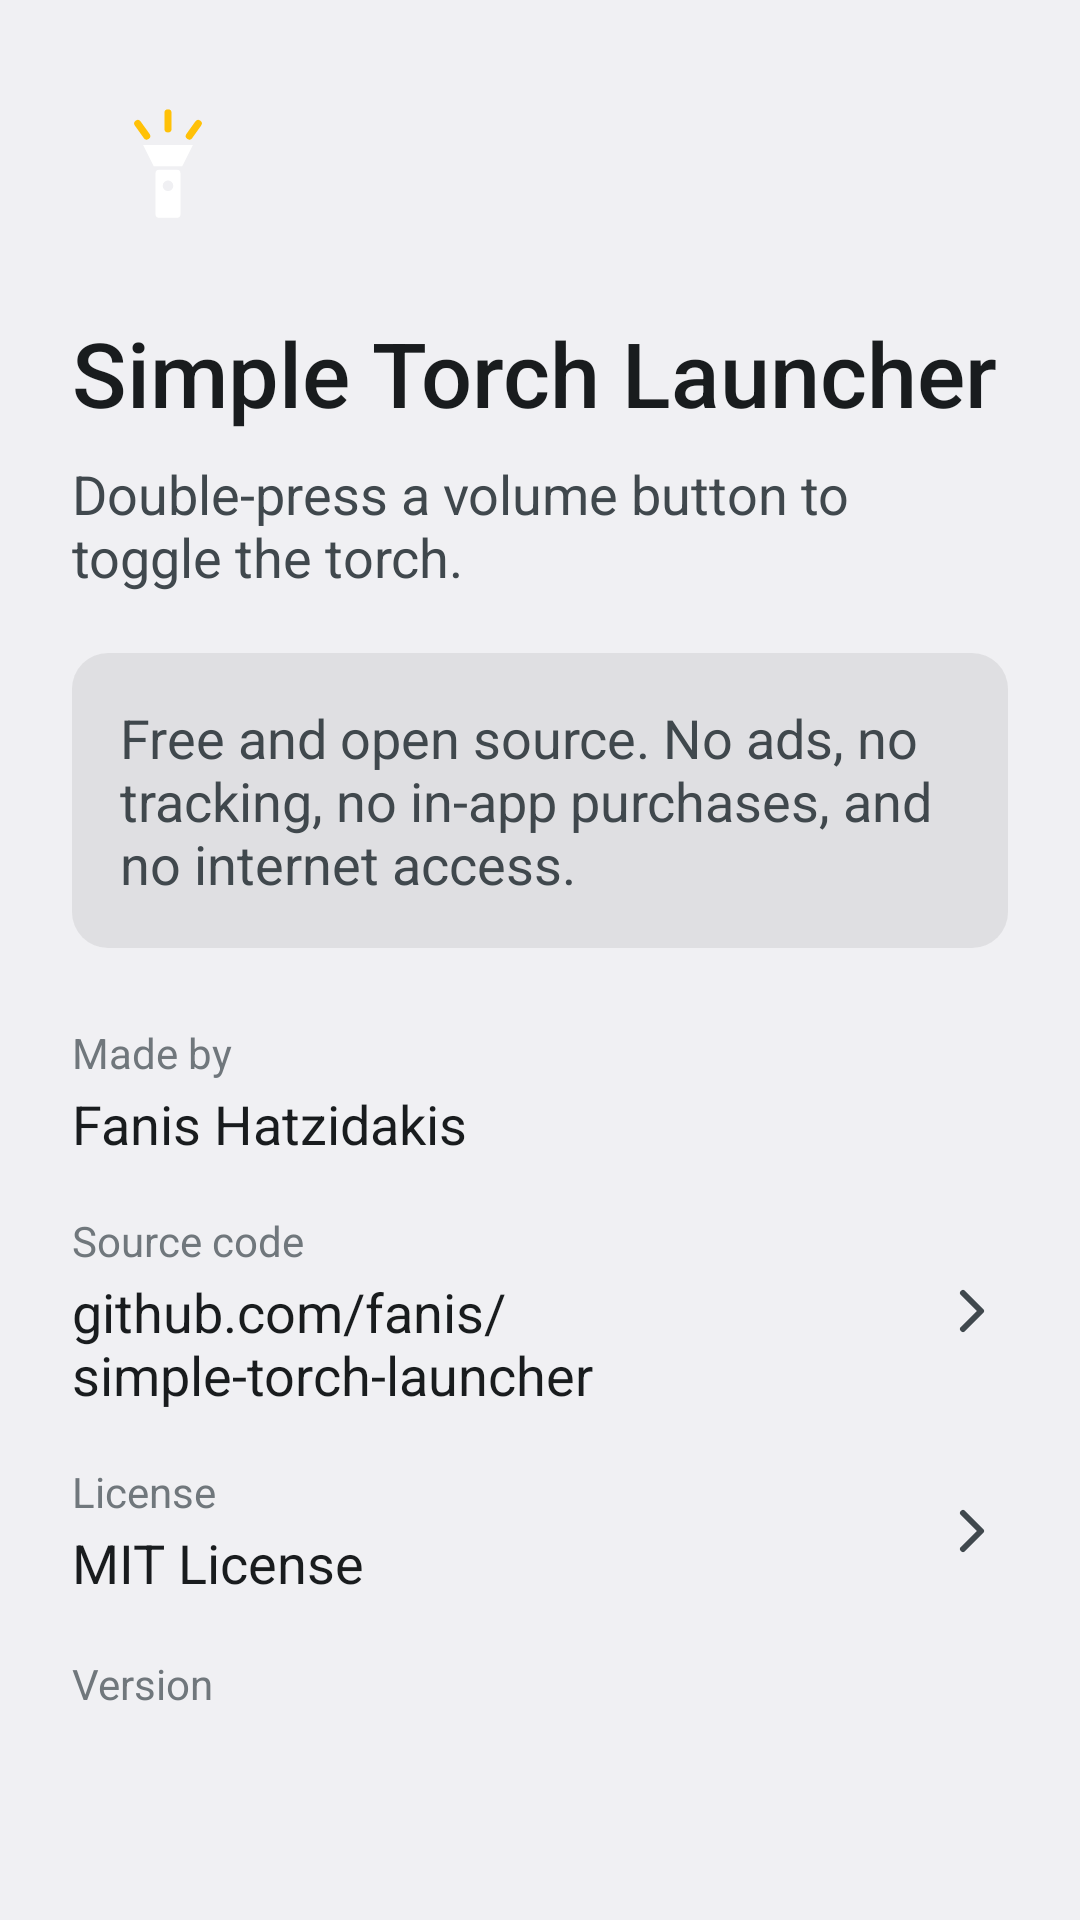

Layout XML and referenced resources for this Android screen:
<!-- AndroidManifest.xml: application theme AppTheme -->
<!-- res/layout/activity_about.xml -->
<?xml version="1.0" encoding="utf-8"?>
<ScrollView xmlns:android="http://schemas.android.com/apk/res/android"
    xmlns:tools="http://schemas.android.com/tools"
    android:id="@+id/root"
    android:layout_width="match_parent"
    android:layout_height="match_parent">

    <LinearLayout
        android:layout_width="match_parent"
        android:layout_height="wrap_content"
        android:orientation="vertical"
        android:padding="24dp">

        <ImageView
            android:layout_width="64dp"
            android:layout_height="64dp"
            android:importantForAccessibility="no"
            android:src="@drawable/ic_launcher" />

        <TextView
            android:layout_width="wrap_content"
            android:layout_height="wrap_content"
            android:layout_marginTop="16dp"
            android:accessibilityHeading="true"
            android:fontFamily="sans-serif-medium"
            android:text="@string/app_name"
            android:textColor="?android:attr/textColorPrimary"
            android:textSize="30sp"
            tools:targetApi="28" />

        <TextView
            android:layout_width="wrap_content"
            android:layout_height="wrap_content"
            android:layout_marginTop="8dp"
            android:text="@string/about_tagline"
            android:textAppearance="?android:attr/textAppearanceMedium" />

        <TextView
            android:layout_width="match_parent"
            android:layout_height="wrap_content"
            android:layout_marginTop="20dp"
            android:background="@drawable/guide_card"
            android:padding="16dp"
            android:text="@string/about_free"
            android:textAppearance="?android:attr/textAppearanceMedium" />

        <LinearLayout
            style="@style/AboutRow"
            android:layout_marginTop="16dp">

            <LinearLayout style="@style/AboutRowTexts">

                <TextView
                    style="@style/AboutRowTitle"
                    android:text="@string/about_made_by" />

                <TextView
                    style="@style/AboutRowValue"
                    android:text="@string/about_author" />
            </LinearLayout>
        </LinearLayout>

        <LinearLayout
            android:id="@+id/source"
            style="@style/AboutRow"
            android:background="?android:attr/selectableItemBackground">

            <LinearLayout style="@style/AboutRowTexts">

                <TextView
                    style="@style/AboutRowTitle"
                    android:text="@string/about_source_title" />

                <TextView
                    style="@style/AboutRowValue"
                    android:text="@string/about_source" />
            </LinearLayout>

            <ImageView
                style="@style/AboutRowChevron"
                android:importantForAccessibility="no" />
        </LinearLayout>

        <LinearLayout
            android:id="@+id/license"
            style="@style/AboutRow"
            android:background="?android:attr/selectableItemBackground">

            <LinearLayout style="@style/AboutRowTexts">

                <TextView
                    style="@style/AboutRowTitle"
                    android:text="@string/about_license_title" />

                <TextView
                    style="@style/AboutRowValue"
                    android:text="@string/about_license" />
            </LinearLayout>

            <ImageView
                style="@style/AboutRowChevron"
                android:importantForAccessibility="no" />
        </LinearLayout>

        <LinearLayout style="@style/AboutRow">

            <LinearLayout style="@style/AboutRowTexts">

                <TextView
                    style="@style/AboutRowTitle"
                    android:text="@string/about_version_title" />

                <TextView
                    android:id="@+id/version"
                    style="@style/AboutRowValue" />
            </LinearLayout>
        </LinearLayout>

    </LinearLayout>
</ScrollView>
<!-- resources referenced by this layout -->
<resources>
  <!-- drawable guide_card (drawable) -->
  <?xml version="1.0" encoding="utf-8"?>
  <shape xmlns:android="http://schemas.android.com/apk/res/android">
      <solid android:color="@color/guide_card" />
      <corners android:radius="12dp" />
  </shape>
  <!-- drawable ic_launcher (drawable) -->
  <?xml version="1.0" encoding="utf-8"?>
  <layer-list xmlns:android="http://schemas.android.com/apk/res/android">
      <item>
          <shape android:shape="oval">
              <solid android:color="@color/ic_launcher_background" />
          </shape>
      </item>
      <item android:drawable="@drawable/ic_launcher_foreground" />
  </layer-list>
  <string name="about_author" translatable="false">Fanis Hatzidakis</string>
  <string name="about_free">Free and open source. No ads, no tracking, no in-app purchases, and no internet access.</string>
  <string name="about_license">MIT License</string>
  <string name="about_license_title">License</string>
  <string name="about_made_by">Made by</string>
  <string name="about_source" translatable="false">github.com/fanis/simple-torch-launcher</string>
  <string name="about_source_title">Source code</string>
  <string name="about_tagline">Double-press a volume button to toggle the torch.</string>
  <string name="about_version_title">Version</string>
  <string name="app_name">Simple Torch Launcher</string>
  <style name="AboutRow">
          <item name="android:layout_width">match_parent</item>
          <item name="android:layout_height">wrap_content</item>
          <item name="android:gravity">center_vertical</item>
          <item name="android:minHeight">64dp</item>
          <item name="android:orientation">horizontal</item>
          <item name="android:paddingTop">8dp</item>
          <item name="android:paddingBottom">8dp</item>
      </style>
  <style name="AboutRowChevron">
          <item name="android:layout_width">24dp</item>
          <item name="android:layout_height">24dp</item>
          <item name="android:layout_marginStart">8dp</item>
          <item name="android:src">@drawable/ic_chevron</item>
          <item name="android:tint">?android:attr/textColorSecondary</item>
      </style>
  <style name="AboutRowTexts">
          <item name="android:layout_width">0dp</item>
          <item name="android:layout_height">wrap_content</item>
          <item name="android:layout_weight">1</item>
          <item name="android:orientation">vertical</item>
      </style>
  <style name="AboutRowTitle">
          <item name="android:layout_width">wrap_content</item>
          <item name="android:layout_height">wrap_content</item>
          <item name="android:textAppearance">?android:attr/textAppearanceSmall</item>
      </style>
  <style name="AboutRowValue">
          <item name="android:layout_width">wrap_content</item>
          <item name="android:layout_height">wrap_content</item>
          <item name="android:layout_marginTop">2dp</item>
          <item name="android:textAppearance">?android:attr/textAppearanceMedium</item>
          <item name="android:textColor">?android:attr/textColorPrimary</item>
      </style>
  <style name="AppTheme" parent="android:Theme.DeviceDefault.Light.NoActionBar">
          
          <item name="android:statusBarColor">?android:attr/colorBackground</item>
          <item name="android:navigationBarColor" tools:targetApi="27">?android:attr/colorBackground</item>
          <item name="android:windowLightStatusBar">true</item>
          <item name="android:windowLightNavigationBar" tools:targetApi="27">true</item>
      </style>
  <!-- drawable ic_chevron (drawable) -->
  <?xml version="1.0" encoding="utf-8"?>
  <vector xmlns:android="http://schemas.android.com/apk/res/android"
      android:width="24dp"
      android:height="24dp"
      android:autoMirrored="true"
      android:viewportWidth="24"
      android:viewportHeight="24">
  
      <path
          android:pathData="M9,6 L15,12 L9,18"
          android:strokeWidth="2"
          android:strokeColor="#FF000000"
          android:strokeLineCap="round"
          android:strokeLineJoin="round" />
  </vector>
</resources>
